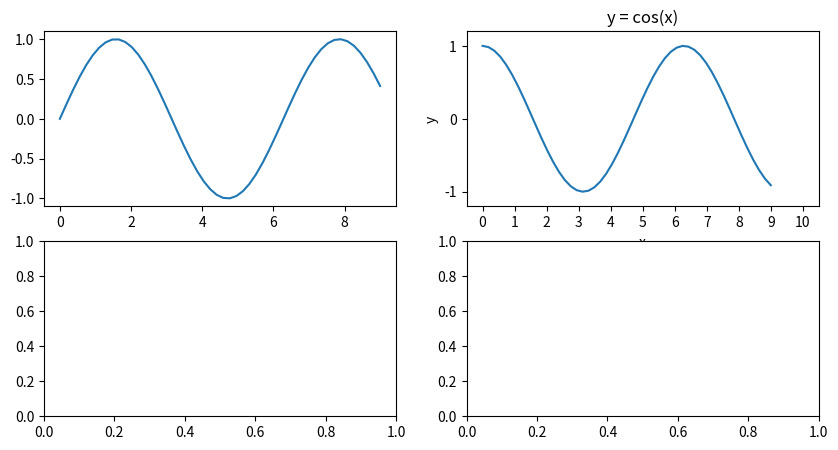

Python code for this plot:
import numpy as np
import seaborn as sns
import matplotlib.pyplot as plt

np.random.seed(48)
x = np.linspace(0, 9, 50)

y = np.random.randint(10, size=len(x))

print(len(x), len(y))

# plt.grid()
# plt.plot(x, np.cos(x - 0), color="blue")  # по названию
# plt.plot(x, x + 0, linestyle="solid", linewidth=2)
# plt.plot(x, x + 1, linestyle="dashed", linewidth=2)
# plt.plot(x, x + 2, linestyle="dashdot", linewidth=2)
# plt.plot(x, x + 3, linestyle="dotted", linewidth=2)
# plt.scatter(x[:10], y[:10], c="b", marker="o")
# plt.scatter(x[10:20], y[10:20], c="r", marker="s")
# plt.axis([-2, 12, -1.5, 11])
# plt.show()

# print(np.sin(x))

# plt.figure(figsize=(8, 5))

# # добавим графики синуса и косинуса с подписями к кривым
# plt.plot(x, np.sin(x), label="sin(x)")
# plt.plot(x, np.cos(x), label="cos(x)")

# # выведем легенду (подписи к кривым) с указанием места на графике и размера шрифта
# plt.legend(loc="lower left", prop={"size": 14})

# # добавим пределы шкал по обеим осям,
# plt.axis([-0.5, 10.5, -1.2, 1.2])

# # а также деления осей графика
# plt.xticks(np.arange(11))
# plt.yticks([-1, 0, 1])

# # добавим заголовок и подписи к осям с указанием размера шрифта
# plt.title("Функции y = sin(x) и y = cos(x)", fontsize=18)
# plt.xlabel("x", fontsize=16)
# plt.ylabel("y", fontsize=16)

# # добавим сетку
# plt.grid()

# # выведем результат
# plt.show()


fig = plt.figure(figsize=(10, 5))
(axes1, axes2) = fig.subplots(2, 2)
ax1, ax2 = axes1
ax3, ax4 = axes2
ax1.plot(x, np.sin(x))
ax2.plot(x, np.cos(x))

# ax4.plot(x, np.cos(x))
ax2.set(
    title="y = cos(x)",
    xlabel="x",
    ylabel="y",
    xlim=(-0.5, 10.5),
    ylim=(-1.2, 1.2),
    xticks=(np.arange(11)),
    yticks=[-1, 0, 1],
)
plt.show()
